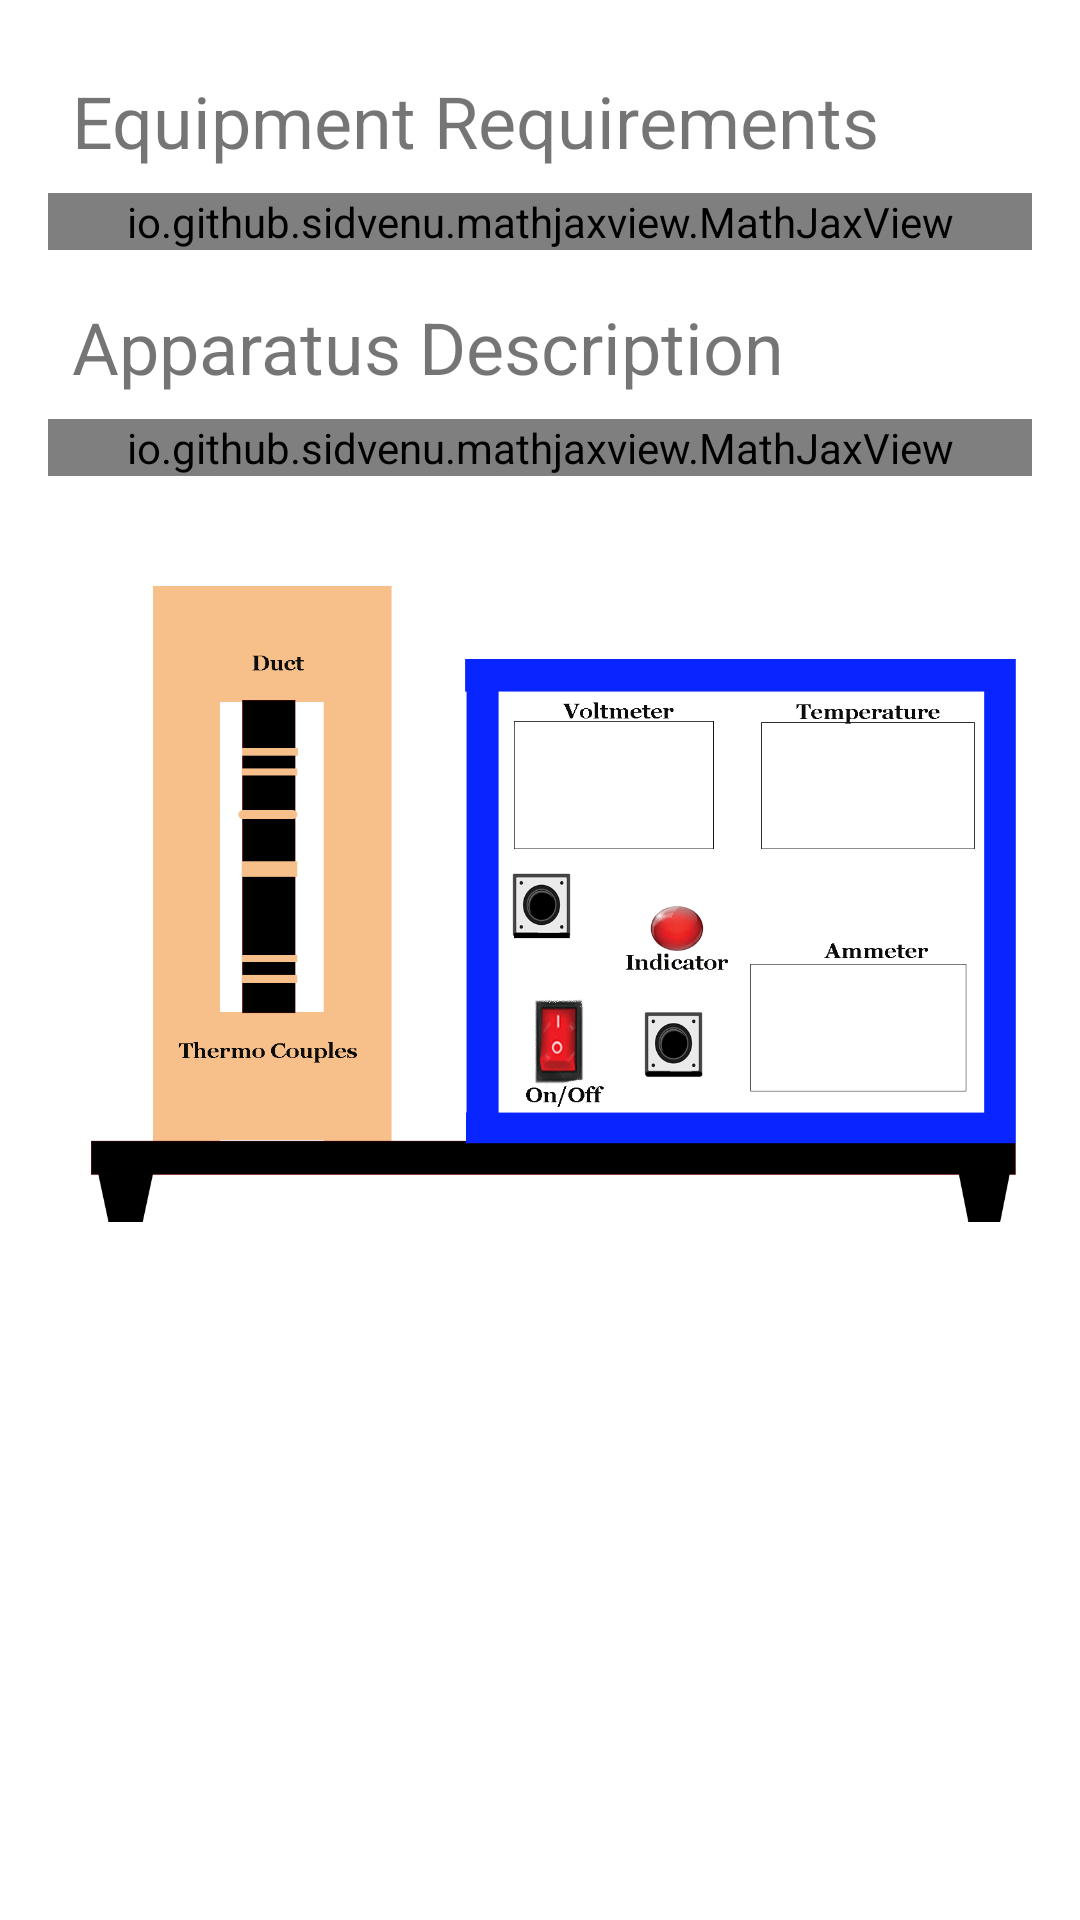

Android layout source for this screen:
<!-- AndroidManifest.xml: application theme Theme.HMTVirtualLab -->
<!-- res/layout/about_setup_nc.xml -->
<?xml version="1.0" encoding="utf-8"?>
<ScrollView
    xmlns:android="http://schemas.android.com/apk/res/android"
    xmlns:app="http://schemas.android.com/apk/res-auto"
    xmlns:tools="http://schemas.android.com/tools"
    android:layout_width="match_parent"
    android:layout_height="match_parent">

    <androidx.constraintlayout.widget.ConstraintLayout
        android:layout_width="match_parent"
        android:layout_height="wrap_content">
        <TextView
            android:id="@+id/textView9"
            android:layout_width="wrap_content"
            android:layout_height="wrap_content"
            android:layout_marginStart="24dp"
            android:layout_marginLeft="24dp"
            android:layout_marginTop="24dp"
            android:text="Equipment Requirements"
            android:textSize="24sp"
            app:layout_constraintStart_toStartOf="parent"
            app:layout_constraintTop_toTopOf="parent" />

        <io.github.sidvenu.mathjaxview.MathJaxView
            android:id="@+id/equipment_tv"
            android:layout_width="0dp"
            android:layout_height="wrap_content"
            android:layout_marginStart="16dp"
            android:layout_marginLeft="16dp"
            android:layout_marginTop="8dp"
            android:layout_marginEnd="16dp"
            android:layout_marginRight="16dp"
            android:text="TextView"
            android:textSize="18sp"
            app:layout_constraintEnd_toEndOf="parent"
            app:layout_constraintStart_toStartOf="parent"
            app:layout_constraintTop_toBottomOf="@+id/textView9" />

        <TextView
            android:id="@+id/textView11"
            android:layout_width="wrap_content"
            android:layout_height="wrap_content"
            android:layout_marginStart="24dp"
            android:layout_marginLeft="24dp"
            android:layout_marginTop="16dp"
            android:text="Apparatus Description"
            android:textSize="24sp"
            app:layout_constraintStart_toStartOf="parent"
            app:layout_constraintTop_toBottomOf="@+id/equipment_tv" />

        <io.github.sidvenu.mathjaxview.MathJaxView
            android:id="@+id/apparatus_tv"
            android:layout_width="0dp"
            android:layout_height="wrap_content"
            android:layout_marginStart="16dp"
            android:layout_marginLeft="16dp"
            android:layout_marginTop="8dp"
            android:layout_marginEnd="16dp"
            android:layout_marginRight="16dp"
            android:text="TextView"
            android:textSize="18sp"
            app:layout_constraintEnd_toEndOf="parent"
            app:layout_constraintStart_toStartOf="parent"
            app:layout_constraintTop_toBottomOf="@+id/textView11" />

        <ImageView
            android:id="@+id/apparatus_image_iv"
            android:layout_width="387dp"
            android:layout_height="267dp"
            android:layout_marginStart="16dp"
            android:layout_marginLeft="16dp"
            android:layout_marginTop="24dp"
            android:layout_marginEnd="16dp"
            android:layout_marginRight="16dp"
            app:layout_constraintEnd_toEndOf="parent"
            app:layout_constraintStart_toStartOf="parent"
            app:layout_constraintTop_toBottomOf="@+id/apparatus_tv"
            app:srcCompat="@drawable/nc_logo" />



    </androidx.constraintlayout.widget.ConstraintLayout>
</ScrollView>
<!-- resources referenced by this layout -->
<resources>
  <!-- drawable nc_logo: png bitmap (drawable, 65403 bytes) -->
  <style name="Theme.HMTVirtualLab" parent="Theme.MaterialComponents.DayNight.DarkActionBar">
  
          <item name="colorPrimary">@color/purple_500</item>
          <item name="colorPrimaryVariant">@color/purple_700</item>
          <item name="colorOnPrimary">@color/white</item>
          
          <item name="colorSecondary">@color/teal_200</item>
          <item name="colorSecondaryVariant">@color/teal_700</item>
          <item name="colorOnSecondary">@color/black</item>
  
          
          <item name="android:statusBarColor" tools:targetApi="l">?attr/colorPrimaryVariant</item>
          
          <item name="bottomSheetDialogTheme">@style/AppBottomSheetDialogTheme</item>
      </style>
  <color name="white">#F1F1F1</color>
  <color name="teal_200">#f8ebba</color>
  <color name="teal_700">#686436</color>
  <color name="black">#FF000000</color>
  <style name="AppBottomSheetDialogTheme" parent="Theme.Design.Light.BottomSheetDialog">
          <item name="bottomSheetStyle">@style/AppModalStyle</item>
      </style>
  <style name="AppModalStyle" parent="Widget.Design.BottomSheet.Modal">
          <item name="android:background">@drawable/bg_rounded</item>
      </style>
  <!-- drawable bg_rounded (drawable) -->
  <?xml version="1.0" encoding="utf-8"?>
  
  <shape xmlns:android="http://schemas.android.com/apk/res/android">
      <solid android:color="@color/primary_color"/>
      <corners android:topLeftRadius="25dp" android:topRightRadius="25dp"/>
  </shape>
  <color name="primary_color">#C39A1F</color>
  <!-- not gathered from this repository: default colours our renderer supplied (Android Studio template values) -->
  <color name="purple_500">#FF6200EE</color>
  <color name="purple_700">#FF3700B3</color>
</resources>
